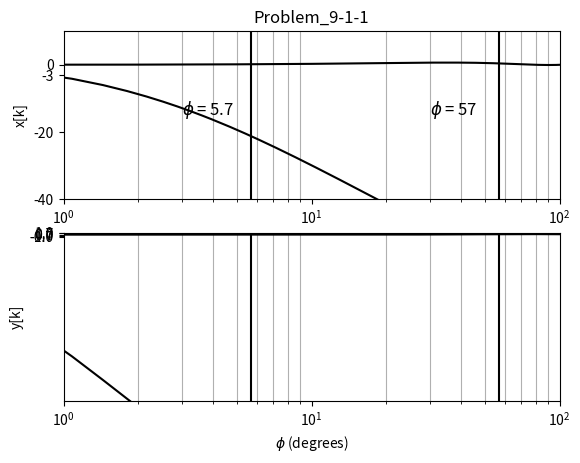

Source code (Python):
#!/usr/bin/env python3
# -*- coding: utf-8 -*-
"""
Created on Wed Nov  8 10:48:29 2023

[redacted]
"""

""" Example 9.1.1"""
import matplotlib.pyplot as plt
import numpy as np
from math import pi, exp, cos, sin, log, sqrt
import cmath
NN = 1000
phi = np.linspace(0,2*pi,NN)
dt = .01
z = np.zeros(NN, dtype = complex)
H = np.zeros(NN, dtype = complex)
"""---- One pole filter (Eq, 9.1.3) ------------"""
for n in range(0,NN):
    z = cmath.exp(1j*phi[n])
    try:
        H[n] = (0.001*z)/(z**2-1.921*z + .922)
    except:
        print('woops')
plt.subplot(211)
plt.semilogx((180/pi)*phi,20*np.log10(H),'k')
#plt.plot((180/pi)*phi,abs(H))
plt.axis([1, 100, -40, 10])
plt.ylabel('|H| ')
plt.yticks([-40,-20,-3,0])
plt.axvline(5.7,color='k')
plt.text(3,-15,'$\phi$ = {}'.format(round(5.7,3)),fontsize=12)
plt.axvline(57,color='k')
plt.text(30,-15,'$\phi$ = {}'.format(round(57,3)),fontsize=12)
plt.title('Problem_9-1-1')
plt.grid(which='both')
aaa = np.angle(H)
#for n in range(NN):
# if aaa[n] > pi:
# aaa[n] = aaa[n] - 2*pi
plt.subplot(212)
plt.semilogx((180/pi)*phi,(180/pi)*aaa,'k')
#plt.plot((180/pi)*phi,(180/pi)*aaa,'k')
plt.ylabel('/H (degrees)')
plt.axis([1, 100, -90, 0])
plt.yticks([-90,-45,0])
#plt.axis([.1,100, -90,90])
#plt.yticks([-90,-45,0])
#plt.xticks([1,5.7,10,100])
plt.axvline(5.7,color='k')
plt.axvline(57,color='k')
#plt.text(.3,-70,'$\phi$ = {}'.format(round(5.7,2)),fontsize=12)
plt.grid(which='both')
plt.xlabel('$\phi$ (degrees)')
plt.savefig('H_zbode.png',dpi=300)
plt.show()
"""This is the time-domain simulation of section 9.1.3"""
MM = 5000
x = np.zeros(MM)
y = np.zeros(MM)
w1 = 5
w2 = 100
for k in range(1,MM):
    try:
        x[k] = 0.5*sin(5*dt*k) + sin(0.5*dt*k)
        y[k] = 0.001*x[k-1]+1.921*y[k-1]-0.922*y[k-2]
    except:
        print(k)
plt.subplot(2,1,1)
plt.plot(x,'k')
plt.ylabel('x[k]')
plt.title('Problem_9-1-1')
plt.grid()
plt.subplot(2,1,2)
plt.plot(y,'k')
plt.ylabel('y[k]')
#plt.axis([0,MM,-1.2,1.2])
plt.yticks([-1,-.7,0,.7,1])
plt.grid()
plt.savefig('Time_plot.png')
plt.show()